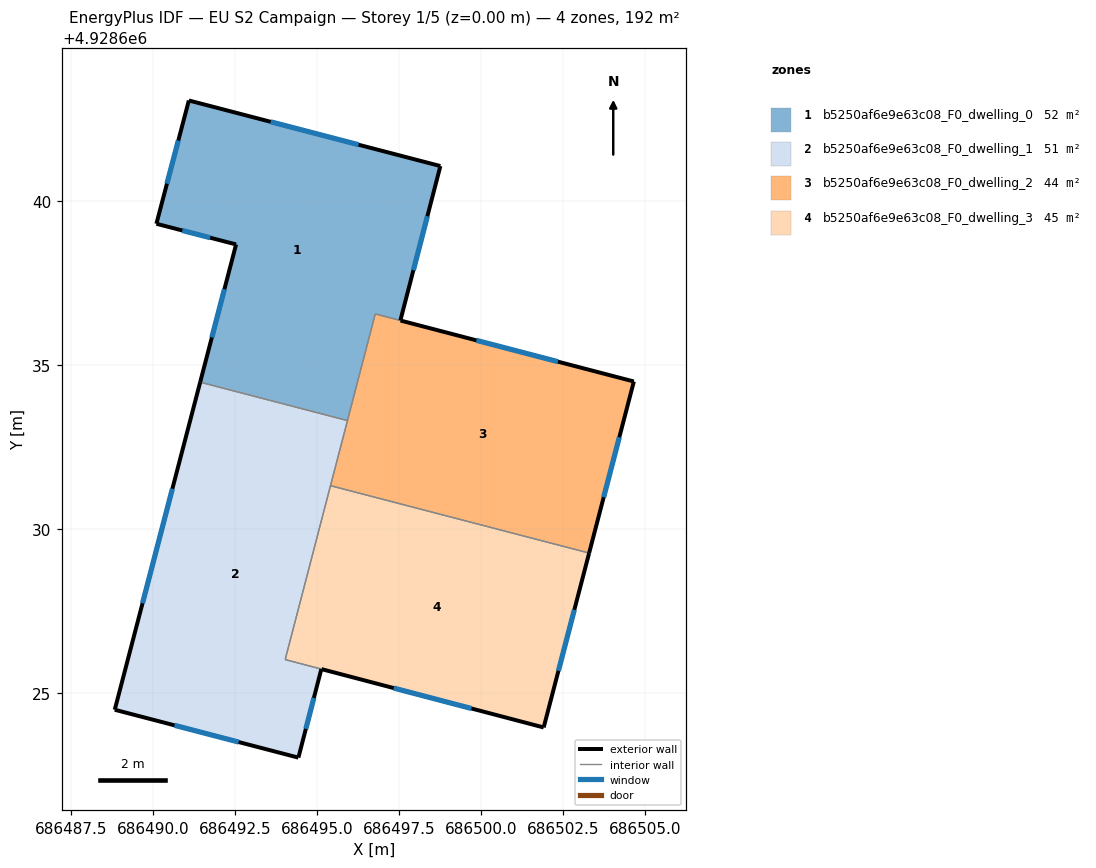
=== STOREY PLAN SPEC (per zone: floor XY polygon, exterior-wall plan segments, windows/doors) ===
zone 1: b5250af6e9e63c08_F0_dwelling_0  (51.7 m²)
  floor: (686495.92, 4928633.31) (686496.77, 4928636.56) (686497.53, 4928636.36) (686498.75, 4928641.07) (686491.08, 4928643.07) (686490.09, 4928639.31) (686492.52, 4928638.68) (686491.43, 4928634.48)
  exterior wall: (686498.75, 4928641.07) – (686497.53, 4928636.36)  [4.9 m]
    window: (686498.36, 4928639.54) – (686497.93, 4928637.89)  [1.8 m²]
  exterior wall: (686491.43, 4928634.48) – (686492.52, 4928638.68)  [4.3 m]
    window: (686491.78, 4928635.84) – (686492.17, 4928637.31)  [1.6 m²]
  exterior wall: (686492.52, 4928638.68) – (686490.09, 4928639.31)  [2.5 m]
    window: (686491.73, 4928638.88) – (686490.88, 4928639.10)  [0.9 m²]
  exterior wall: (686490.09, 4928639.31) – (686491.08, 4928643.07)  [3.9 m]
    window: (686490.41, 4928640.53) – (686490.76, 4928641.85)  [1.4 m²]
  exterior wall: (686491.08, 4928643.07) – (686498.75, 4928641.07)  [7.9 m]
    window: (686493.58, 4928642.42) – (686496.26, 4928641.72)  [2.9 m²]
  interior walls: 3
zone 2: b5250af6e9e63c08_F0_dwelling_1  (51.1 m²)
  floor: (686494.42, 4928623.03) (686495.12, 4928625.73) (686494.02, 4928626.02) (686495.92, 4928633.31) (686491.43, 4928634.48) (686488.82, 4928624.49)
  exterior wall: (686494.42, 4928623.03) – (686488.82, 4928624.49)  [5.8 m]
    window: (686492.60, 4928623.50) – (686490.64, 4928624.01)  [2.1 m²]
  exterior wall: (686488.82, 4928624.49) – (686491.43, 4928634.48)  [10.3 m]
    window: (686489.67, 4928627.74) – (686490.58, 4928631.23)  [3.8 m²]
  exterior wall: (686495.12, 4928625.73) – (686494.42, 4928623.03)  [2.8 m]
    window: (686494.90, 4928624.85) – (686494.65, 4928623.91)  [1.0 m²]
  interior walls: 4
zone 3: b5250af6e9e63c08_F0_dwelling_2  (44.1 m²)
  floor: (686503.29, 4928629.27) (686504.65, 4928634.50) (686496.77, 4928636.55) (686495.40, 4928631.32)
  exterior wall: (686497.54, 4928636.36) – (686504.65, 4928634.50)  [7.4 m]
    window: (686499.85, 4928635.75) – (686502.34, 4928635.10)  [2.7 m²]
  exterior wall: (686504.65, 4928634.50) – (686503.29, 4928629.27)  [5.4 m]
    window: (686504.21, 4928632.80) – (686503.73, 4928630.97)  [2.0 m²]
  interior walls: 4
zone 4: b5250af6e9e63c08_F0_dwelling_3  (44.7 m²)
  floor: (686501.90, 4928623.95) (686503.29, 4928629.27) (686495.40, 4928631.32) (686494.02, 4928626.02)
  exterior wall: (686503.29, 4928629.27) – (686501.90, 4928623.95)  [5.5 m]
    window: (686502.84, 4928627.54) – (686502.35, 4928625.68)  [2.0 m²]
  exterior wall: (686501.90, 4928623.95) – (686495.13, 4928625.73)  [7.0 m]
    window: (686499.70, 4928624.53) – (686497.33, 4928625.15)  [2.6 m²]
  interior walls: 3

=== DERIVED (storey summary) ===
Building: EU S2 Campaign
Storey: 1 of 5  (floor level z = 0.00 m)
Storey gross floor area: 191.7 m²
Zones on this storey: 4
  - b5250af6e9e63c08_F0_dwelling_0: floor 51.7 m²; exterior wall 23.5 m (70.6 m²); 5 window(s) 8.6 m²; WWR 12.2%
  - b5250af6e9e63c08_F0_dwelling_1: floor 51.1 m²; exterior wall 18.9 m (56.7 m²); 3 window(s) 6.9 m²; WWR 12.2%
  - b5250af6e9e63c08_F0_dwelling_2: floor 44.1 m²; exterior wall 12.8 m (38.3 m²); 2 window(s) 4.7 m²; WWR 12.2%
  - b5250af6e9e63c08_F0_dwelling_3: floor 44.7 m²; exterior wall 12.5 m (37.5 m²); 2 window(s) 4.6 m²; WWR 12.2%
Zone adjacency (shared interzone walls):
  - b5250af6e9e63c08_F0_dwelling_0 ↔ b5250af6e9e63c08_F0_dwelling_1
  - b5250af6e9e63c08_F0_dwelling_0 ↔ b5250af6e9e63c08_F0_dwelling_2
  - b5250af6e9e63c08_F0_dwelling_1 ↔ b5250af6e9e63c08_F0_dwelling_2
  - b5250af6e9e63c08_F0_dwelling_1 ↔ b5250af6e9e63c08_F0_dwelling_3
  - b5250af6e9e63c08_F0_dwelling_2 ↔ b5250af6e9e63c08_F0_dwelling_3